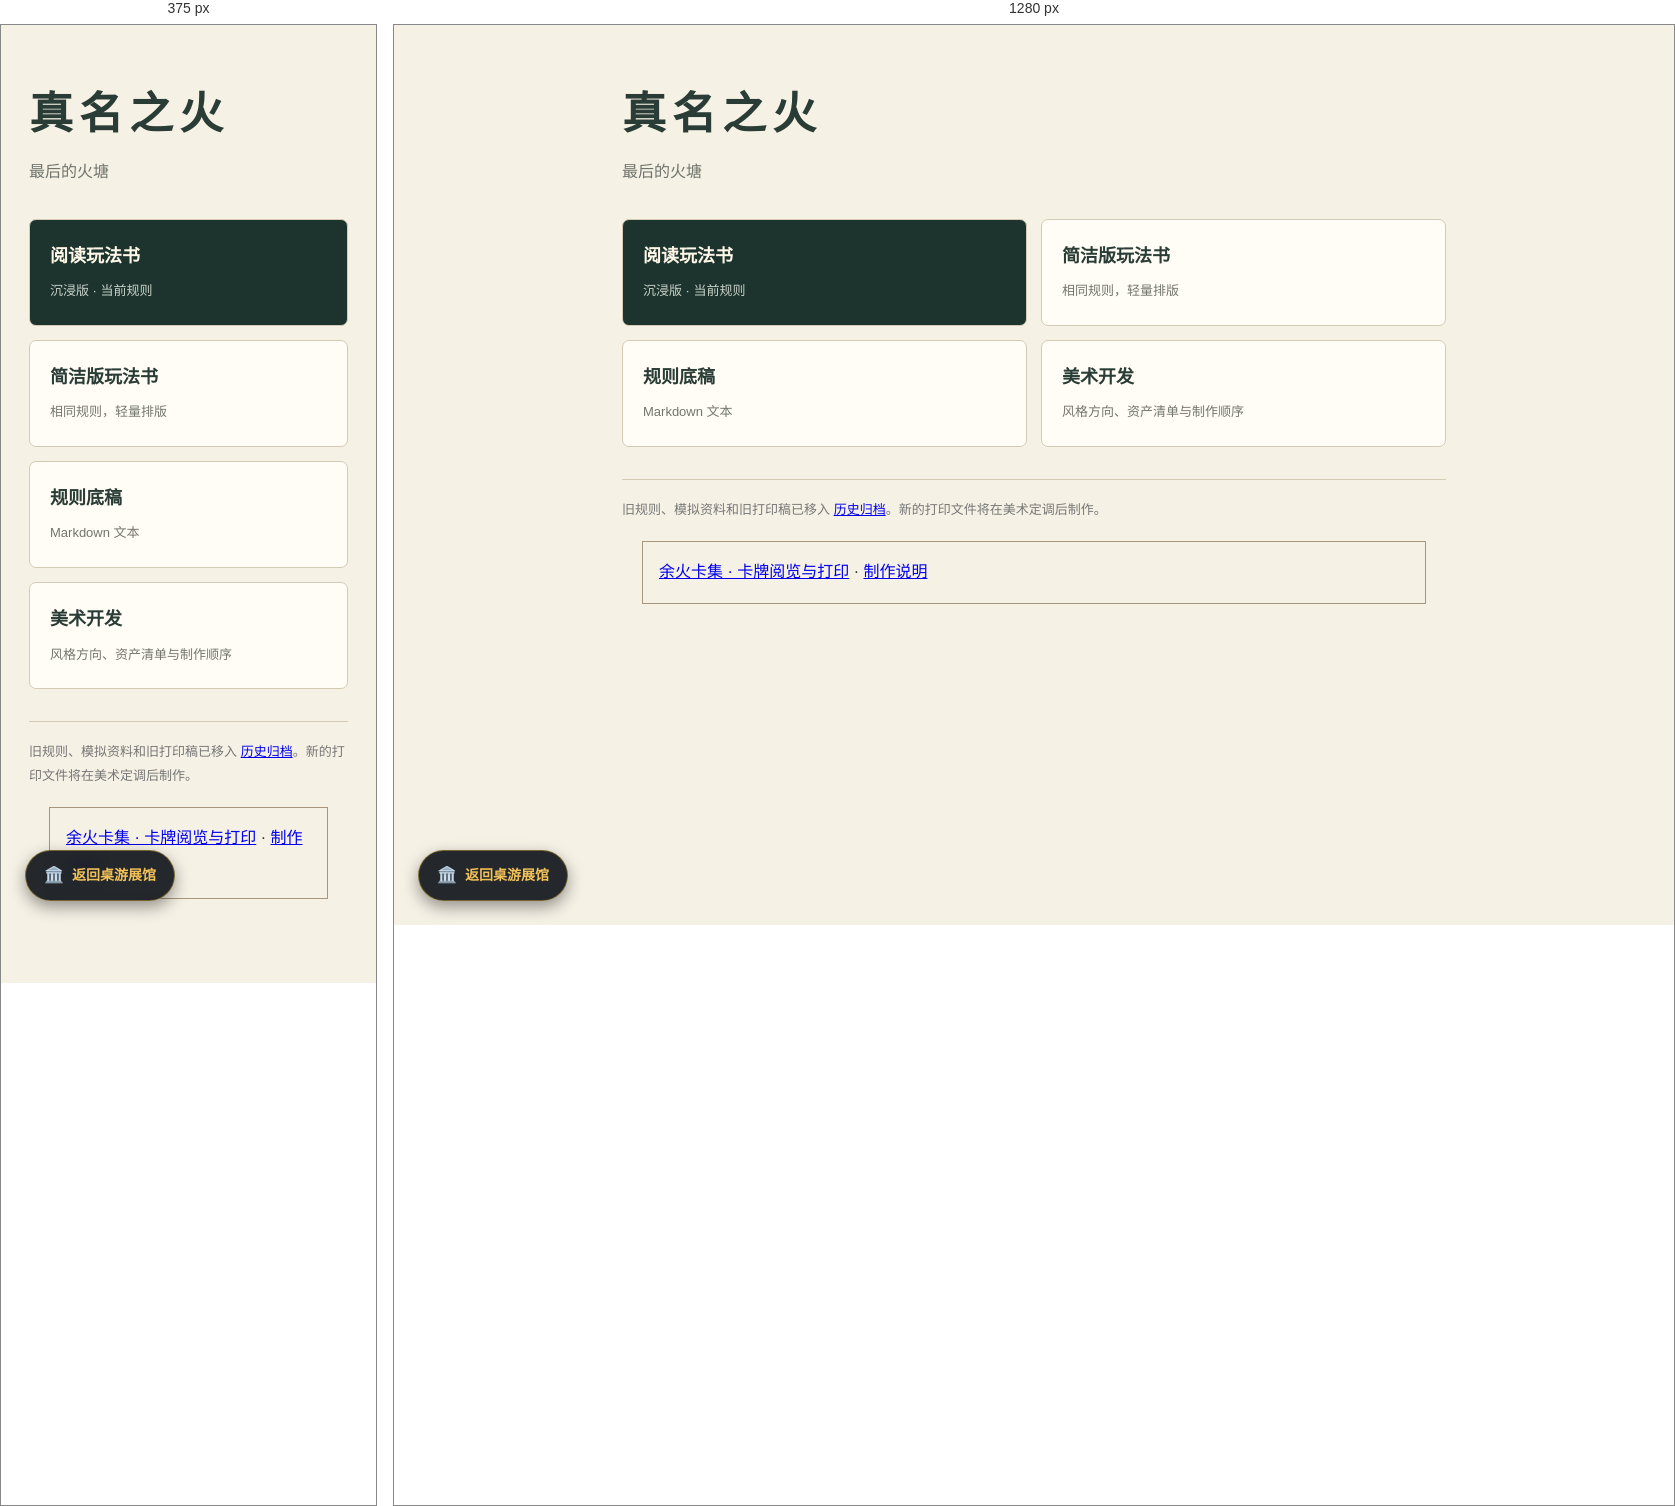
Rendered at 375 px and 1280 px, left to right.

<!-- file: start.html -->
<!doctype html><html lang="zh-CN"><head><meta charset="utf-8"><meta name="viewport" content="width=device-width,initial-scale=1"><title>真名之火 · 项目入口</title><style>:root{--ink:#293c35;--paper:#f6f1e5;--night:#1d342e;--line:#d5cbb5}*{box-sizing:border-box}body{max-width:880px;margin:0 auto;padding:64px 28px;background:var(--paper);color:var(--ink);font:16px/1.8 "Microsoft YaHei",sans-serif}h1{font:700 44px/1.2 "Songti SC",SimSun,serif;letter-spacing:6px;margin:0}header p{color:#6f746c}.links{display:grid;grid-template-columns:repeat(2,minmax(0,1fr));gap:14px;margin:32px 0}.links a{display:block;padding:20px;border:1px solid var(--line);border-radius:7px;background:#fffdf6;color:var(--ink);text-decoration:none}.links b{display:block;font-size:18px;margin-bottom:4px}.links span{color:#73766f;font-size:13px}.links a:first-child{background:var(--night);color:#fff8e8}.links a:first-child span{color:#cad2ca}.foot{border-top:1px solid var(--line);padding-top:18px;color:#777;font-size:13px}@media(max-width:620px){.links{grid-template-columns:1fr}}</style></head><body><header><h1>真名之火</h1><p>最后的火塘</p></header><div class="links"><a href="index.html"><b>阅读玩法书</b><span>沉浸版 · 当前规则</span></a><a href="rules_compact.html"><b>简洁版玩法书</b><span>相同规则，轻量排版</span></a><a href="玩法书_V1.2.md"><b>规则底稿</b><span>Markdown 文本</span></a><a href="https://github.com/Moloym00/mythology"><b>美术开发</b><span>风格方向、资产清单与制作顺序</span></a></div><p class="foot">旧规则、模拟资料和旧打印稿已移入 <a href="https://github.com/Moloym00/mythology">历史归档</a>。新的打印文件将在美术定调后制作。</p><aside id="ember-cards-entry" style="margin:20px;padding:16px;border:1px solid #a6977e"><a href="https://moloym00.github.io/boardgames/mythology/cards/">余火卡集 · 卡牌阅览与打印</a> · <a href="https://moloym00.github.io/boardgames/mythology/cards/guide.html">制作说明</a></aside><style>@media print{#ember-cards-entry{display:none}}</style>
<!-- Portal Back Navigation -->
<div class="portal-floating-nav" style="position:fixed;bottom:24px;left:24px;z-index:99999;">
  <a href="../index.html" style="display:inline-flex;align-items:center;gap:8px;background:rgba(18,22,28,0.92);backdrop-filter:blur(8px);color:#f0c059;border:1px solid rgba(212,175,55,0.45);border-radius:30px;padding:10px 18px;font-size:14px;font-weight:600;text-decoration:none;box-shadow:0 6px 16px rgba(0,0,0,0.4);font-family:-apple-system,BlinkMacSystemFont,'PingFang SC','Microsoft YaHei',sans-serif;transition:all .2s ease;" onmouseover="this.style.background='rgba(30,36,46,0.98)';this.style.transform='translateY(-2px)'" onmouseout="this.style.background='rgba(18,22,28,0.92)';this.style.transform='translateY(0)'">
    <span style="font-size:16px;">🏛️</span>
    <span>返回桌游展馆</span>
  </a>
</div>
<style>
@media print {
  .portal-floating-nav { display: none !important; }
}
</style>

</body></html>